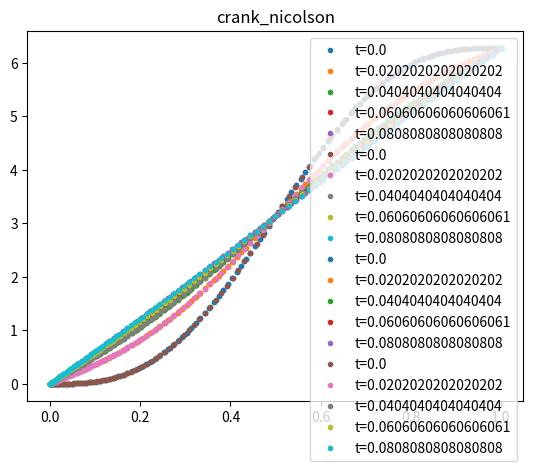

Generate this figure with matplotlib:
import numpy as np
from scipy.sparse import diags, csr_matrix, csc_matrix
from scipy.sparse.linalg import spsolve
from matplotlib import pyplot as plt


# [redacted]
class BoundaryCondition:
    DIRCHLET = 1
    NEUMANN = 2

    def __init__(self, type, value):
        self.type = type
        if callable(value):
            self.value = value
        else:
            self.value = lambda t: value


class Grid:
    UNIFORM = 1
    NON_UNIFORM = 2

    def __init__(self, type, x):
        self.type = type
        if type == Grid.UNIFORM:
            self.is_uniform = True
        else:
            self.is_uniform = False
        self.x = x
        self.h = x[1:] - x[:-1]


def forward_euler(grid, bc1, bc2, u0, N, t_end, log=True):
    """
    Solve the 1D heat equation using forward Euler method

    Parameters:
        bc1 : BoundaryCondition at x=0
        bc2 : BoundaryCondition at x=1
        M : Number of spacial grid points
        N : Number of time grid points
        t_end : ending time for computation/iteration
    Returns:
        x : spatial grid
        t : time grid
        U : solution of the heat equation at time t_end
        solution_matrix : NxM matrix, row i is U at time ti 0 < ti < t_end
    """
    if not grid.is_uniform:
        raise ("Unsupported error, FE does not currently support non uniform grids")
    x = grid.x
    M = len(x)
    h = grid.h[0]  # Uniform grid, all equal
    t, k = np.linspace(0, t_end, N, retstep=True)
    r = k / (h ** 2)
    U = u0(x)  # initial, t = 0

    if log:
        solution_matrix = np.zeros((N, M))
        solution_matrix[0] = U

    for (i, ti) in enumerate(t[1:]):
        if bc1.type == BoundaryCondition.DIRCHLET:
            U[0] = bc1.value(ti)
        elif bc1.type == BoundaryCondition.NEUMANN:
            U[0] += r * (U[1] - U[0] - 2 * h * bc1.value(ti))
        else:
            raise ("Unsupported boundary condition type")
        if bc2.type == BoundaryCondition.DIRCHLET:
            U[-1] = bc2.value(ti)
        elif bc2.type == BoundaryCondition.NEUMANN:
            U[-1] += r * (U[-2] - U[-1] + 2 * h * bc1.value(ti))
        else:
            raise ("Unsupported boundary condition type")
        U[1:-1] = U[1:-1] + r * (U[:-2] - 2 * U[1:-1] + U[2:])
        if log:
            solution_matrix[i + 1] = U
    if log:
        return t, U, solution_matrix
    return t, U


def backward_euler(grid, bc1, bc2, u0, N, t_end, log=True):
    """
    Solve the 1D heat equation using backward Euler method

    Parameters:
        bc1 : BoundaryCondition at x=0
        bc2 : BoundaryCondition at x=1
        M : Number of spacial grid points
        N : Number of time grid points
        t_end : ending time for computation/iteration
    Returns:
        x : spatial grid
        t : time grid
        U : solution of the heat equation at time t_end
        solution_matrix : NxM matrix, row i is U at time ti 0 < ti < t_end
    """

    x = grid.x
    M = len(x)
    t, k = np.linspace(0, t_end, N, retstep=True)
    U = u0(x)  # initial, t = 0
    h = grid.h[0]
    r = k / (h ** 2)

    h_arr = grid.h  # array
    h_left, h_right = h_arr[:-1], h_arr[1:]
    r_arr = 2 * k / (h_left + h_right)

    if log:
        solution_matrix = np.zeros((N, M))
        solution_matrix[0] = U

    if bc1.type == BoundaryCondition.NEUMANN and bc2.type == BoundaryCondition.NEUMANN:
        if not grid.is_uniform:
            raise (
                "Unsupported error, does not currently support non uniform grids for these BCs"
            )
        # neumann-neumann
        diag = np.repeat(1 + 2 * r, M)
        offdiag_upper = np.repeat(-r, M - 1)
        offdiag_lower = np.repeat(-r, M - 1)
        diag[0] = 1 - r
        offdiag_upper[0] = r
        diag[-1] = 1 + r
        A = csr_matrix(diags([diag, offdiag_upper, offdiag_lower], [0, 1, -1]))
        for (i, ti) in enumerate(t[1:]):
            b = U
            b[0] -= r * 2 * r * h * bc1.value(ti)
            b[-1] += r * 2 * r * h * bc2.value(ti)
            U = spsolve(A, b)
            if log:
                solution_matrix[i + 1] = U
    elif (
        bc1.type == BoundaryCondition.DIRCHLET
        and bc2.type == BoundaryCondition.DIRCHLET
    ):
        # dirchlet-dirchlet
        m = M - 2
        diag = 1 + r_arr * (1 / h_left + 1 / h_right)
        offdiag_upper = -r_arr[:-1] / h_right[:-1]
        offdiag_lower = -r_arr[1:] / h_left[1:]
        A = csr_matrix(diags([diag, offdiag_upper, offdiag_lower], [0, 1, -1]))

        for (i, ti) in enumerate(t[1:]):
            b = U[1:-1]
            b[0] += k / (h_arr[0] ** 2) * bc1.value(ti)
            b[-1] += k / (h_arr[-1] ** 2) * bc2.value(ti)
            U[1:-1] = spsolve(A, b)
            if log:
                solution_matrix[i + 1] = U
        """
        m = M - 2
        diag = np.repeat(1 + 2 * r, m)
        offdiag_upper = np.repeat(-r, m - 1)
        offdiag_lower = np.repeat(-r, m - 1)
        A = csr_matrix(diags([diag, offdiag_upper, offdiag_lower], [0, 1, -1]))
        for (i, ti) in enumerate(t[1:]):
            b = U[1:-1]
            b[0] += r * bc1.value(ti)
            b[-1] += r * bc2.value(ti)
            U[1:-1] = spsolve(A, b)
            if log:
                solution_matrix[i+1] = U
        """
    elif (
        bc1.type == BoundaryCondition.DIRCHLET and bc2.type == BoundaryCondition.NEUMANN
    ):
        # dirchlet-neumann
        if not grid.is_uniform:
            raise (
                "Unsupported error, does not currently support non uniform grids for these BCs"
            )
        m = M - 1
        diag = np.repeat(1 + 2 * r, m)
        offdiag_upper = np.repeat(-r, m - 1)
        offdiag_lower = np.repeat(-r, m - 1)
        diag[-1] = 1 + r
        A = csr_matrix(diags([diag, offdiag_upper, offdiag_lower], [0, 1, -1]))
        for (i, ti) in enumerate(t[1:]):
            b = U[1:]
            b[0] += r * bc1.value(ti)
            b[-1] += r * 2 * r * h * bc2.value(ti)
            U[1:] = spsolve(A, b)
            if log:
                solution_matrix[i + 1] = U
    elif (
        bc1.type == BoundaryCondition.NEUMANN and bc2.type == BoundaryCondition.DIRCHLET
    ):
        # neumann-dirchlet
        if not grid.is_uniform:
            raise (
                "Unsupported error, does not currently support non uniform grids for these BCs"
            )
        m = M - 1
        diag = np.repeat(1 + 2 * r, m)
        offdiag_upper = np.repeat(-r, m - 1)
        offdiag_lower = np.repeat(-r, m - 1)
        diag[0] = 1 - r
        offdiag_upper[0] = r
        A = csr_matrix(diags([diag, offdiag_upper, offdiag_lower], [0, 1, -1]))
        for (i, ti) in enumerate(t[1:]):
            b = U[:-1]
            b[0] -= r * 2 * r * h * bc1.value(ti)
            b[-1] += r * bc2.value(ti)
            U[:-1] = spsolve(A, b)
            if log:
                solution_matrix[i + 1] = U
    else:
        raise (
            "Unsupported boundary condition type(s). The supported are: Dirchlet and Neumann."
        )
    if log:
        return t, U, solution_matrix
    return t, U


def crank_nicolson(grid, bc1, bc2, u0, N, t_end, log=True):
    """
    Solve the 1D heat equation using backward Crank-Nicolson

    Parameters:
        bc1 : BoundaryCondition at x=0
        bc2 : BoundaryCondition at x=1
        M : Number of spacial grid points
        N : Number of time grid points
        t_end : ending time for computation/iteration
    Returns:
        x : spatial grid
        t : time grid
        U : solution of the heat equation at time t_end
        solution_matrix : NxM matrix, row i is U at time ti 0 < ti < t_end
    """
    x = grid.x
    M = len(x)
    t, k = np.linspace(0, t_end, N, retstep=True)
    U = u0(x)  # initial, t = 0
    h = grid.h[0]
    r = k / (h ** 2)

    h_arr = grid.h  # array
    h_left, h_right = h_arr[:-1], h_arr[1:]
    r_arr = 2 * k / (h_left + h_right)
    U = u0(x)  # initial, t = 0

    if log:
        solution_matrix = np.zeros((N, M))
        solution_matrix[0] = U

    if bc1.type == BoundaryCondition.NEUMANN and bc2.type == BoundaryCondition.NEUMANN:
        # Neuman-Neuman
        diag = np.repeat(1 + r, M)
        offdiag_upper = np.repeat(-r / 2, M - 1)
        offdiag_lower = np.repeat(-r / 2, M - 1)
        diag[0] = 1 + r / 2
        offdiag_upper[0] = -r / 2
        diag[-1] = 1 + r / 2
        offdiag_lower[-1] = -r / 2
        A = csr_matrix(diags([diag, offdiag_upper, offdiag_lower], [0, 1, -1]))
        for (i, ti) in enumerate(t[1:]):
            b = np.zeros(M)
            b[1:-1] = (r / 2) * U[:-2] + (1 - r) * U[1:-1] + (r / 2) * U[2:]
            b[0] = U[0] + (r / 2) * (U[1] - U[0]) - 2 * r * h * bc1.value(ti)
            b[-1] = U[-1] + (r / 2) * (U[-2] - U[-1]) + 2 * r * h * bc2.value(ti)
            U = spsolve(A, b)
            if log:
                solution_matrix[i + 1] = U
    elif (
        bc1.type == BoundaryCondition.DIRCHLET
        and bc2.type == BoundaryCondition.DIRCHLET
    ):
        # DIRCHLET-DIRCHLET
        m = M - 2
        diag = 1 + r_arr / 2 * (1 / h_left + 1 / h_right)
        offdiag_upper = -r_arr[:-1] / (2 * h_right[:-1])
        offdiag_lower = -r_arr[1:] / (2 * h_left[1:])
        A = csr_matrix(diags([diag, offdiag_upper, offdiag_lower], [0, 1, -1]))

        for (i, ti) in enumerate(t[1:]):
            b = U[1:-1] + r_arr / 2 * (
                U[2:] / h_right - (1 / h_left + 1 / h_right) * U[1:-1] + U[:-2] / h_left
            )
            b[0] += k / (2 * h_arr[0] ** 2) * bc1.value(ti)
            b[-1] += k / (2 * h_arr[-1] ** 2) * bc2.value(ti)
            U[1:-1] = spsolve(A, b)
            if log:
                solution_matrix[i + 1] = U
        """
        m = M - 2
        diag = np.repeat(1 + r, m)
        offdiag_upper = np.repeat(-r / 2, m - 1)
        offdiag_lower = np.repeat(-r / 2, m - 1)
        A = csr_matrix(diags([diag, offdiag_upper, offdiag_lower], [0, 1, -1]))
        for (i, ti) in enumerate(t[1:]):
            b = (r / 2) * U[:-2] + (1 - r) * U[1:-1] + (r / 2) * U[2:]
            b[0] += (r / 2) * bc1.value(ti)
            b[-1] += (r / 2) * bc2.value(ti)
            U[1:-1] = spsolve(A, b)
            if log:
                solution_matrix[i + 1] = U
        """
    elif (
        bc1.type == BoundaryCondition.NEUMANN and bc2.type == BoundaryCondition.DIRCHLET
    ):
        # NEUMANN-DIRCHLET
        print("WARNING: Case Neumann-Dirchlet not yet tested, werid stuff may happen!")
        m = M - 1
        diag = np.repeat(1 + r, m)
        offdiag_upper = np.repeat(-r / 2, m - 1)
        offdiag_lower = np.repeat(-r / 2, m - 1)
        diag[0] = 1 + r / 2
        offdiag_upper[0] = -r / 2
        A = csr_matrix(diags([diag, offdiag_upper, offdiag_lower], [0, 1, -1]))
        for (i, ti) in enumerate(t[1:]):
            b = (r / 2) * U[:-1] + (1 - r) * U[:-1] + (r / 2) * U[1:]
            b[0] += (r / 2) * (U[1] - U[0]) - 2 * r * h * bc1.value(ti)
            b[-1] += (r / 2) * bc2.value(ti)
            U[:-1] = spsolve(A, b)
            if log:
                solution_matrix[i + 1] = U
    elif (
        bc1.type == BoundaryCondition.DIRCHLET and bc2.type == BoundaryCondition.NEUMANN
    ):
        # DIRCHLET-NEUMANN
        print("WARNING: Case Dirchlet-Neumann not yet tested, werid stuff may happen!")
        m = M - 1
        diag = np.repeat(1 + r, m)
        offdiag_upper = np.repeat(-r / 2, m - 1)
        offdiag_lower = np.repeat(-r / 2, m - 1)
        diag[-1] = 1 + r / 2
        offdiag_lower[-1] = -r / 2
        A = csr_matrix(diags([diag, offdiag_upper, offdiag_lower], [0, 1, -1]))
        for (i, ti) in enumerate(t[1:]):
            b = (r / 2) * U[:-1] + (1 - r) * U[1:] + (r / 2) * U[1:]
            b[0] += (r / 2) * bc1.value(ti)
            b[-1] += (r / 2) * (U[-2] - U[-1]) + 2 * r * h * bc2.value(ti)
            U[1:] = spsolve(A, b)
            if log:
                solution_matrix[i + 1] = U
    else:
        raise (
            "Unsupported boundary condition type(s). The supported are: Dirchlet and Neumann."
        )
    if log:
        return t, U, solution_matrix
    return t, U


def test_method(method, grid, N, t_end):
    """
    Do a testrun and plot results for a numerical solver of the heat equation.
    For "veryfying" that a method works.
    Uses initial and boundary conditions from task 2a)

    Parameters:
        method : the function name of the method to be tested e.g. forward_euler
        M : number of spacial grid points
        N : number of time grid points
        t_end : end time
    """

    def u0(x):
        """ Initial condition u(x, 0) = 2*pi*x - sin(2*pi*x) """

        return 2 * np.pi * x - np.sin(2 * np.pi * x)

    bc1 = BoundaryCondition(BoundaryCondition.DIRCHLET, u0(0))
    bc2 = BoundaryCondition(BoundaryCondition.DIRCHLET, u0(1))
    # bc1 = BoundaryCondition(BoundaryCondition.NEUMANN, 0)
    # bc2 = BoundaryCondition(BoundaryCondition.NEUMANN, 0)

    t, U_final, solutions = method(grid, bc1, bc2, u0, N, t_end)

    num_samples = 5
    for i in range(num_samples):
        j = i * N // num_samples
        ti = t[j]
        plt.plot(grid.x, solutions[j], ".", label=f"t={ti}")
    plt.title(method.__name__)
    plt.legend()
    plt.show()


if __name__ == "__main__":
    M = 100
    N = 100
    N_FE = 10000
    grid = Grid(Grid.NON_UNIFORM, np.linspace(0, 1, M) ** 2)
    unigrid = Grid(Grid.UNIFORM, np.linspace(0, 1, M))
    # test_method(forward_euler, unigrid, N_FE, 0.1)
    test_method(backward_euler, unigrid, N, 0.1)
    test_method(backward_euler, grid, N, 0.1)
    test_method(crank_nicolson, unigrid, N, 0.1)
    test_method(crank_nicolson, grid, N, 0.1)
